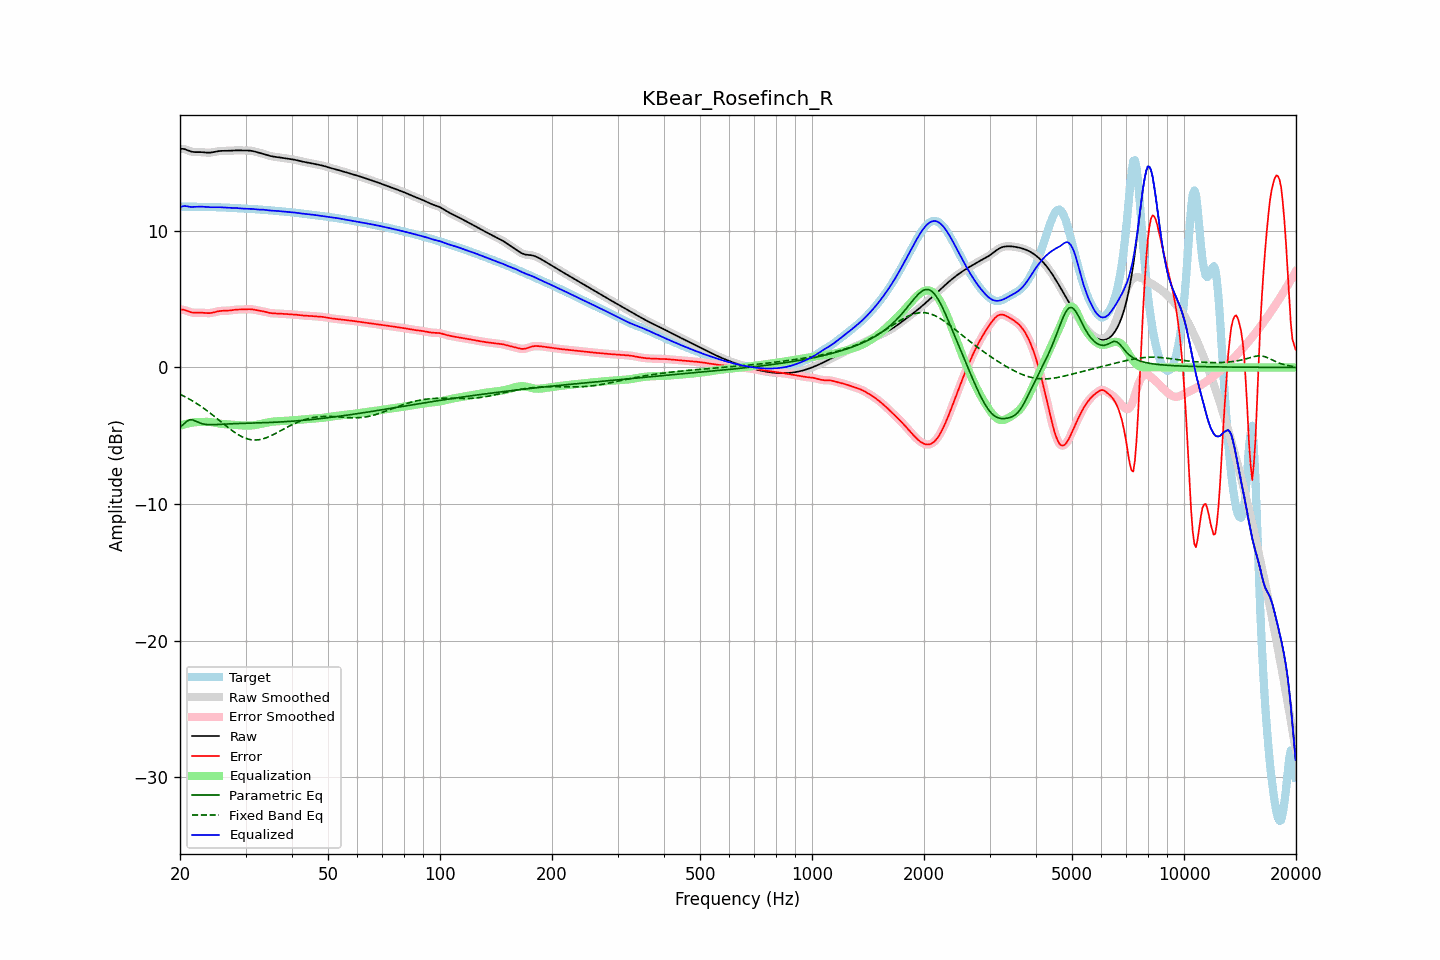

The data file committed next to this chart (first rows):
frequency, raw, error, smoothed, error_smoothed, equalization, parametric_eq, fixed_band_eq, equalized_raw, equalized_smoothed, target
20.00, 16.00, 4.22, 16.00, 4.23, -4.27, -4.39, -1.96, 11.72, 11.73, 11.77
20.20, 16.01, 4.23, 16.00, 4.23, -4.23, -4.29, -2.02, 11.77, 11.77, 11.77
20.40, 16.00, 4.23, 15.99, 4.22, -4.19, -4.18, -2.08, 11.81, 11.80, 11.77
20.61, 15.98, 4.20, 15.97, 4.20, -4.16, -4.07, -2.14, 11.82, 11.81, 11.77
20.81, 15.93, 4.16, 15.93, 4.16, -4.13, -3.96, -2.20, 11.80, 11.80, 11.77
21.02, 15.88, 4.11, 15.89, 4.11, -4.10, -3.90, -2.26, 11.78, 11.78, 11.77
21.23, 15.84, 4.07, 15.84, 4.07, -4.08, -3.83, -2.33, 11.76, 11.76, 11.77
21.44, 15.80, 4.03, 15.80, 4.04, -4.06, -3.84, -2.40, 11.75, 11.75, 11.77
21.66, 15.78, 4.01, 15.78, 4.01, -4.03, -3.85, -2.47, 11.75, 11.75, 11.77
21.87, 15.77, 4.00, 15.77, 4.00, -4.01, -3.89, -2.54, 11.75, 11.75, 11.77
22.09, 15.76, 4.00, 15.76, 4.00, -4.00, -3.94, -2.61, 11.76, 11.76, 11.76
22.31, 15.76, 4.00, 15.76, 4.00, -4.00, -3.99, -2.69, 11.77, 11.77, 11.76
22.54, 15.77, 4.01, 15.77, 4.01, -4.00, -4.05, -2.77, 11.77, 11.77, 11.76
22.76, 15.76, 4.01, 15.76, 4.01, -3.99, -4.09, -2.85, 11.77, 11.77, 11.75
22.99, 15.76, 4.00, 15.76, 4.00, -3.99, -4.13, -2.93, 11.77, 11.77, 11.75
23.22, 15.74, 3.99, 15.74, 3.99, -3.99, -4.15, -3.01, 11.76, 11.76, 11.75
23.45, 15.73, 3.98, 15.73, 3.98, -3.98, -4.17, -3.10, 11.75, 11.75, 11.75
23.69, 15.72, 3.98, 15.72, 3.98, -3.98, -4.18, -3.18, 11.74, 11.74, 11.75
23.92, 15.72, 3.98, 15.72, 3.98, -3.99, -4.19, -3.27, 11.73, 11.73, 11.75
24.16, 15.73, 3.98, 15.73, 3.99, -4.00, -4.19, -3.36, 11.73, 11.73, 11.74
24.40, 15.74, 4.00, 15.74, 4.00, -4.02, -4.20, -3.46, 11.73, 11.73, 11.74
24.65, 15.77, 4.03, 15.77, 4.03, -4.04, -4.19, -3.55, 11.73, 11.73, 11.74
24.89, 15.79, 4.06, 15.79, 4.06, -4.06, -4.19, -3.64, 11.73, 11.73, 11.73
25.14, 15.82, 4.09, 15.82, 4.09, -4.08, -4.18, -3.74, 11.73, 11.74, 11.73
25.39, 15.84, 4.12, 15.83, 4.11, -4.10, -4.18, -3.83, 11.74, 11.73, 11.72
25.65, 15.85, 4.13, 15.85, 4.13, -4.12, -4.17, -3.93, 11.73, 11.73, 11.72
25.91, 15.85, 4.14, 15.85, 4.14, -4.13, -4.16, -4.03, 11.72, 11.72, 11.71
26.16, 15.86, 4.15, 15.85, 4.15, -4.14, -4.16, -4.12, 11.71, 11.71, 11.71
26.43, 15.85, 4.15, 15.85, 4.15, -4.15, -4.15, -4.22, 11.70, 11.70, 11.70
26.69, 15.85, 4.15, 15.85, 4.15, -4.16, -4.14, -4.31, 11.69, 11.69, 11.70
26.96, 15.85, 4.16, 15.85, 4.16, -4.17, -4.14, -4.41, 11.68, 11.68, 11.70
27.23, 15.86, 4.17, 15.86, 4.17, -4.18, -4.13, -4.50, 11.68, 11.68, 11.69
27.50, 15.87, 4.19, 15.87, 4.19, -4.19, -4.12, -4.59, 11.68, 11.68, 11.68
27.77, 15.88, 4.21, 15.88, 4.21, -4.20, -4.12, -4.67, 11.68, 11.68, 11.67
28.05, 15.89, 4.22, 15.89, 4.22, -4.21, -4.12, -4.75, 11.68, 11.68, 11.67
28.33, 15.89, 4.23, 15.89, 4.23, -4.22, -4.11, -4.83, 11.67, 11.67, 11.66
28.62, 15.90, 4.24, 15.89, 4.24, -4.23, -4.11, -4.91, 11.66, 11.66, 11.66
28.90, 15.89, 4.24, 15.89, 4.24, -4.24, -4.10, -4.98, 11.65, 11.65, 11.65
29.19, 15.89, 4.24, 15.89, 4.24, -4.25, -4.10, -5.04, 11.64, 11.64, 11.65
29.48, 15.88, 4.24, 15.88, 4.24, -4.25, -4.09, -5.10, 11.63, 11.63, 11.64
29.78, 15.88, 4.25, 15.88, 4.25, -4.26, -4.09, -5.15, 11.62, 11.62, 11.63
30.08, 15.88, 4.25, 15.88, 4.25, -4.26, -4.09, -5.20, 11.62, 11.62, 11.63
30.38, 15.88, 4.26, 15.88, 4.26, -4.26, -4.08, -5.24, 11.62, 11.62, 11.62
30.68, 15.88, 4.27, 15.88, 4.26, -4.26, -4.08, -5.26, 11.62, 11.62, 11.61
30.99, 15.87, 4.26, 15.86, 4.26, -4.25, -4.08, -5.29, 11.61, 11.61, 11.60
31.30, 15.85, 4.25, 15.84, 4.25, -4.24, -4.07, -5.30, 11.60, 11.60, 11.60
31.61, 15.82, 4.23, 15.82, 4.23, -4.23, -4.07, -5.31, 11.59, 11.59, 11.59
31.93, 15.79, 4.21, 15.79, 4.21, -4.21, -4.07, -5.31, 11.58, 11.58, 11.58
32.24, 15.76, 4.18, 15.76, 4.18, -4.19, -4.06, -5.31, 11.56, 11.57, 11.57
32.57, 15.72, 4.16, 15.73, 4.16, -4.17, -4.06, -5.29, 11.56, 11.56, 11.56
32.89, 15.70, 4.14, 15.70, 4.14, -4.14, -4.06, -5.28, 11.55, 11.55, 11.55
33.22, 15.67, 4.12, 15.67, 4.12, -4.12, -4.05, -5.25, 11.55, 11.55, 11.55
33.55, 15.64, 4.10, 15.63, 4.10, -4.09, -4.05, -5.22, 11.55, 11.54, 11.54
33.89, 15.60, 4.07, 15.60, 4.07, -4.06, -4.04, -5.18, 11.53, 11.53, 11.53
34.23, 15.56, 4.04, 15.56, 4.04, -4.04, -4.04, -5.13, 11.52, 11.52, 11.52
34.57, 15.52, 4.01, 15.52, 4.01, -4.02, -4.03, -5.09, 11.50, 11.50, 11.51
34.92, 15.48, 3.98, 15.48, 3.99, -4.00, -4.03, -5.03, 11.49, 11.49, 11.50
35.27, 15.46, 3.97, 15.46, 3.97, -3.98, -4.02, -4.98, 11.48, 11.48, 11.49
35.62, 15.44, 3.96, 15.44, 3.96, -3.96, -4.02, -4.92, 11.47, 11.47, 11.48
35.97, 15.42, 3.96, 15.42, 3.95, -3.95, -4.01, -4.86, 11.47, 11.47, 11.47
... 635 more rows
